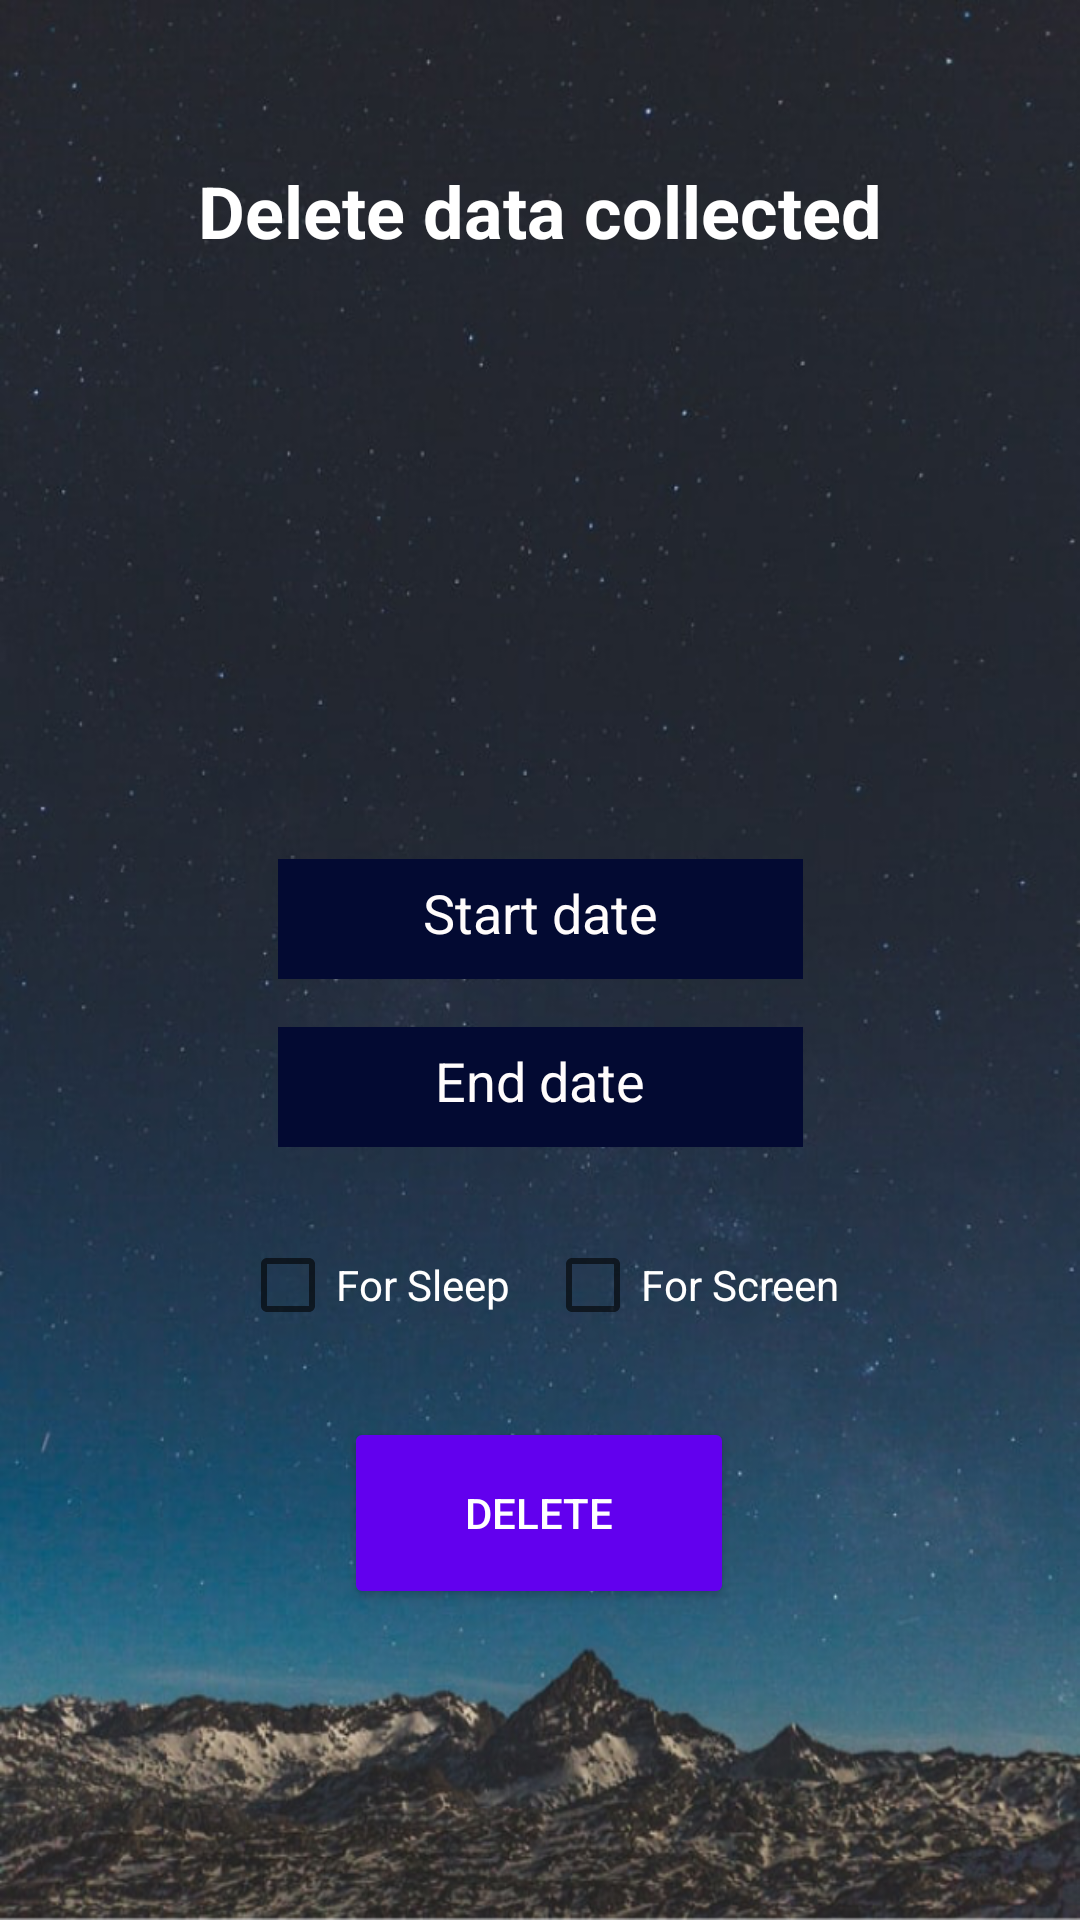

The Android layout XML behind this screen, and the referenced resources:
<!-- AndroidManifest.xml: application theme Theme.SPMApp -->
<!-- res/layout/activity_delete_data.xml -->
<?xml version="1.0" encoding="utf-8"?>
<androidx.constraintlayout.widget.ConstraintLayout xmlns:android="http://schemas.android.com/apk/res/android"
    xmlns:app="http://schemas.android.com/apk/res-auto"
    xmlns:tools="http://schemas.android.com/tools"
    android:layout_width="match_parent"
    android:layout_height="match_parent"
    android:background="@drawable/nightbackground"
    tools:context=".Activities.DeleteDataActivity">

    <TextView
        android:id="@+id/deleteTitleTextView"
        android:layout_width="253dp"
        android:layout_height="wrap_content"
        android:layout_marginBottom="500dp"
        android:gravity="center|center_horizontal"
        android:text="Delete data collected"
        android:textAlignment="center"
        android:textColor="#FFFFFF"
        android:textSize="24sp"
        android:textStyle="bold"
        app:layout_constraintBottom_toBottomOf="parent"
        app:layout_constraintEnd_toEndOf="parent"
        app:layout_constraintStart_toStartOf="parent"
        app:layout_constraintTop_toTopOf="parent" />

    <Button
        android:id="@+id/deleteDataButton"
        android:layout_width="130dp"
        android:layout_height="64dp"
        android:layout_marginTop="20dp"
        android:backgroundTint="@color/purple_500"
        android:onClick="deleteData"
        android:text="Delete"
        android:textColor="#ffffff"
        app:layout_constraintEnd_toEndOf="parent"
        app:layout_constraintHorizontal_bias="0.498"
        app:layout_constraintStart_toStartOf="parent"
        app:layout_constraintTop_toBottomOf="@+id/deleteSleepCheck" />

    <EditText
        android:id="@+id/deleteStartDateEntry"
        android:layout_width="175dp"
        android:layout_height="40dp"
        android:layout_marginTop="200dp"
        android:background="#3F51B5"
        android:backgroundTint="#030A32"
        android:ems="10"
        android:hint="Start date"
        android:inputType="time"
        android:outlineProvider="none"
        android:padding="10dp"
        android:textAlignment="center"
        android:textColor="#FDFCFC"
        android:textColorHint="#FFFCFC"
        app:layout_constraintEnd_toEndOf="parent"
        app:layout_constraintStart_toStartOf="parent"
        app:layout_constraintTop_toBottomOf="@+id/deleteTitleTextView" />

    <EditText
        android:id="@+id/deleteEndDateEntry"
        android:layout_width="175dp"
        android:layout_height="40dp"
        android:layout_marginTop="16dp"
        android:background="#3F51B5"
        android:backgroundTint="#030A32"
        android:ems="10"
        android:hint="End date"
        android:inputType="time"
        android:outlineProvider="none"
        android:padding="10dp"
        android:textAlignment="center"
        android:textColor="#FDFCFC"
        android:textColorHint="#FFFCFC"
        app:layout_constraintEnd_toEndOf="parent"
        app:layout_constraintStart_toStartOf="parent"
        app:layout_constraintTop_toBottomOf="@+id/deleteStartDateEntry" />

    <CheckBox
        android:id="@+id/deleteSleepCheck"
        android:onClick="checkboxClick"
        android:layout_width="wrap_content"
        android:layout_height="wrap_content"
        android:layout_marginStart="80dp"
        android:layout_marginTop="22dp"
        android:text="For Sleep"
        android:textColor="#FFFFFF"
        app:layout_constraintStart_toStartOf="parent"
        app:layout_constraintTop_toBottomOf="@+id/deleteEndDateEntry" />

    <CheckBox
        android:id="@+id/deleteScreenCheck"
        android:onClick="checkboxClick"
        android:layout_width="wrap_content"
        android:layout_height="wrap_content"
        android:layout_marginTop="22dp"
        android:layout_marginEnd="80dp"
        android:text="For Screen"
        android:textColor="#FFFFFF"
        app:layout_constraintEnd_toEndOf="parent"
        app:layout_constraintTop_toBottomOf="@+id/deleteEndDateEntry" />
</androidx.constraintlayout.widget.ConstraintLayout>
<!-- resources referenced by this layout -->
<resources>
  <!-- drawable nightbackground: png bitmap (drawable, 742673 bytes) -->
  <style name="Theme.SPMApp" parent="Theme.MaterialComponents.DayNight.DarkActionBar">
          
          <item name="colorPrimary">@color/purple_500</item>
          <item name="windowActionBar">true</item>
          <item name="colorPrimaryVariant">@color/purple_700</item>
          <item name="colorOnPrimary">@color/white</item>
          
          <item name="colorSecondary">@color/teal_200</item>
          <item name="colorSecondaryVariant">@color/teal_700</item>
          <item name="colorOnSecondary">@color/black</item>
          
          <item name="android:statusBarColor" tools:targetApi="l">?attr/colorPrimaryVariant</item>
          
      </style>
  <!-- not gathered from this repository: default colours our renderer supplied (Android Studio template values) -->
  <color name="purple_500">#FF6200EE</color>
  <color name="purple_700">#FF3700B3</color>
  <color name="teal_200">#FF03DAC5</color>
  <color name="teal_700">#FF018786</color>
  <color name="black">#FF000000</color>
  <color name="white">#FFFFFFFF</color>
</resources>
